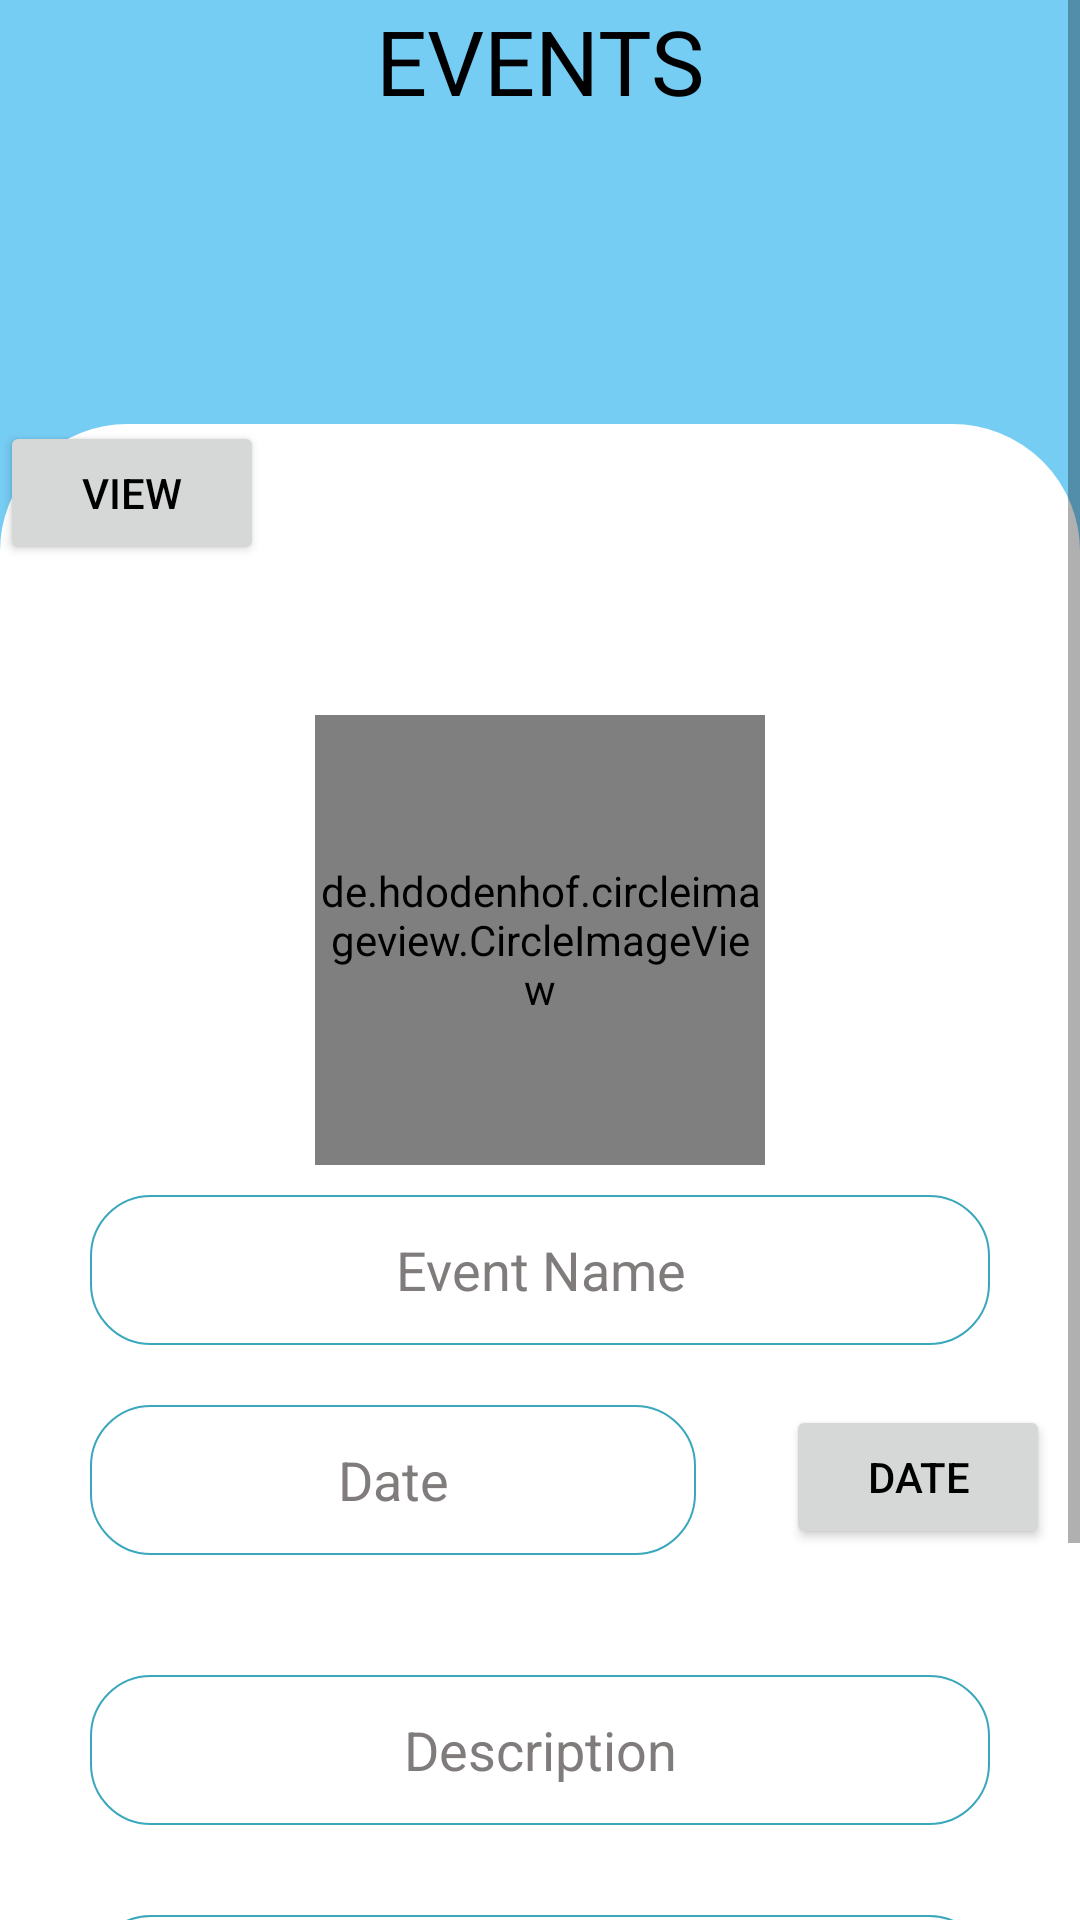

This screen was rendered from an Android layout file. Write that file and the resources it references.
<!-- AndroidManifest.xml: application theme Theme.Datapushapp -->
<!-- res/layout/activity_events.xml -->
<?xml version="1.0" encoding="utf-8"?>
<ScrollView xmlns:android="http://schemas.android.com/apk/res/android"
    xmlns:tools="http://schemas.android.com/tools"
    android:layout_width="match_parent"
    android:orientation="vertical"
    android:background="#76CDF4"
    android:layout_height="match_parent"
    tools:context=".EventsActivity">

    <LinearLayout
        android:layout_width="match_parent"
        android:layout_height="match_parent"
        android:orientation="vertical">


        <TextView
            android:layout_width="match_parent"
            android:layout_height="wrap_content"
            android:text="EVENTS"
            android:textAlignment="center"
            android:textSize="30dp"
            />
        <LinearLayout
            android:layout_width="match_parent"
            android:layout_height="match_parent"
            android:background="@drawable/border"
            android:layout_marginTop="100dp"
            android:orientation="vertical">
            <Button
                android:layout_width="wrap_content"
                android:layout_height="wrap_content"
                android:id="@+id/view"
                android:text="View"/>

            <de.hdodenhof.circleimageview.CircleImageView
                android:layout_width="150dp"
                android:layout_height="150dp"
                android:id="@+id/img"
                android:layout_gravity="center_horizontal"
                android:layout_marginTop="50dp"
                android:background="@drawable/tom"/>

            <EditText
                android:layout_width="match_parent"
                android:layout_height="50dp"
                android:layout_marginRight="30dp"
                android:layout_marginLeft="30dp"
                android:hint="Event Name"
                android:layout_marginTop="10dp"
                android:id="@+id/aname"
                android:textAlignment="center"
                android:background="@drawable/cardborder"
                android:layout_gravity="center_horizontal" />
            <LinearLayout
                android:layout_width="match_parent"
                android:layout_height="wrap_content"
                android:layout_marginTop="20dp"
                android:orientation="horizontal">
                <EditText
                    android:layout_width="0dp"
                    android:layout_height="50dp"
                    android:layout_weight="1"
                    android:layout_marginRight="30dp"
                    android:layout_marginLeft="30dp"
                    android:hint="Date"
                    android:layout_marginTop="10dp"
                    android:id="@+id/date"
                    android:textAlignment="center"
                    android:background="@drawable/cardborder"
                    android:layout_gravity="center_horizontal" />
                <Button
                    android:layout_width="wrap_content"
                    android:layout_height="wrap_content"
                    android:layout_marginRight="10dp"
                    android:text="date"
                    android:id="@+id/pickdate"/>
            </LinearLayout>




            <EditText
                android:layout_width="match_parent"
                android:layout_height="50dp"
                android:layout_marginRight="30dp"
                android:layout_marginLeft="30dp"
                android:hint="Description"
                android:layout_marginTop="30dp"
                android:textAlignment="center"
                android:id="@+id/descri"
                android:background="@drawable/cardborder"
                android:layout_gravity="center_horizontal"
                />
            <EditText
                android:layout_width="match_parent"
                android:layout_height="50dp"
                android:layout_marginRight="30dp"
                android:layout_marginLeft="30dp"
                android:hint="Location"
                android:layout_marginTop="30dp"
                android:textAlignment="center"
                android:id="@+id/pincode"
                android:background="@drawable/cardborder"
                android:layout_gravity="center_horizontal"
                />

            
            
            
            
            
            
            
            
            
            
            
            


            <TextView
                android:id="@+id/Dept"
                android:layout_width="match_parent"
                android:layout_height="50dp"
                android:hint="Click to get latlong"
                android:layout_marginLeft="15dp"
                android:layout_marginRight="15dp"
                android:visibility="gone"
                android:layout_marginTop="10dp"/>
            <Button
                android:layout_width="match_parent"
                android:layout_height="wrap_content"
                android:layout_marginRight="30dp"
                android:layout_marginLeft="30dp"
                android:text="Save"
                android:layout_marginBottom="30dp"
                android:id="@+id/submit"
                android:textColor="#ffffff"
                android:layout_marginTop="30dp"
                android:background="#D82121"/>
        </LinearLayout>
    </LinearLayout>
</ScrollView>
<!-- resources referenced by this layout -->
<resources>
  <!-- drawable border (drawable) -->
  <?xml version="1.0" encoding="utf-8"?>
  <layer-list xmlns:android="http://schemas.android.com/apk/res/android" >
  
      <item android:top="1dp"  >
          <shape
              android:shape="rectangle">
              <corners android:topLeftRadius="40dp" android:topRightRadius="40dp"/>
              <stroke android:width="5dp" android:color="#FFFFFF" />
              <solid android:color="#FFFFFF" />
          </shape>
      </item>
  
  </layer-list>
  <!-- drawable cardborder (drawable-v24) -->
  <?xml version="1.0" encoding="utf-8"?>
  <shape xmlns:android="http://schemas.android.com/apk/res/android"
      android:shape="rectangle">
  
  
      <stroke android:width="2px" android:color="#3aa7bd" />
  <corners android:radius="20dp"/>
      <solid android:color="@android:color/transparent"/>
  
  </shape>
  <!-- drawable tom: jpeg bitmap (drawable-v24, 8431 bytes) -->
  <style name="Theme.Datapushapp" parent="Theme.MaterialComponents.Light.NoActionBar">
          
          <item name="colorPrimary">@color/purple_500</item>
          <item name="colorPrimaryVariant">@color/purple_700</item>
          <item name="colorOnPrimary">@color/white</item>
          <item name="android:textColor">@color/black</item>
  
          <item name="android:textColorHint">#807C7C</item>
          
          <item name="colorSecondary">@color/teal_200</item>
          <item name="colorSecondaryVariant">@color/teal_700</item>
          <item name="colorOnSecondary">@color/black</item>
          
          <item name="android:statusBarColor" tools:targetApi="l">?attr/colorPrimaryVariant</item>
          
      </style>
  <!-- not gathered from this repository: default colours our renderer supplied (Android Studio template values) -->
  <color name="purple_500">#FF6200EE</color>
  <color name="purple_700">#FF3700B3</color>
  <color name="teal_200">#FF03DAC5</color>
  <color name="teal_700">#FF018786</color>
  <color name="black">#FF000000</color>
  <color name="white">#FFFFFFFF</color>
</resources>
